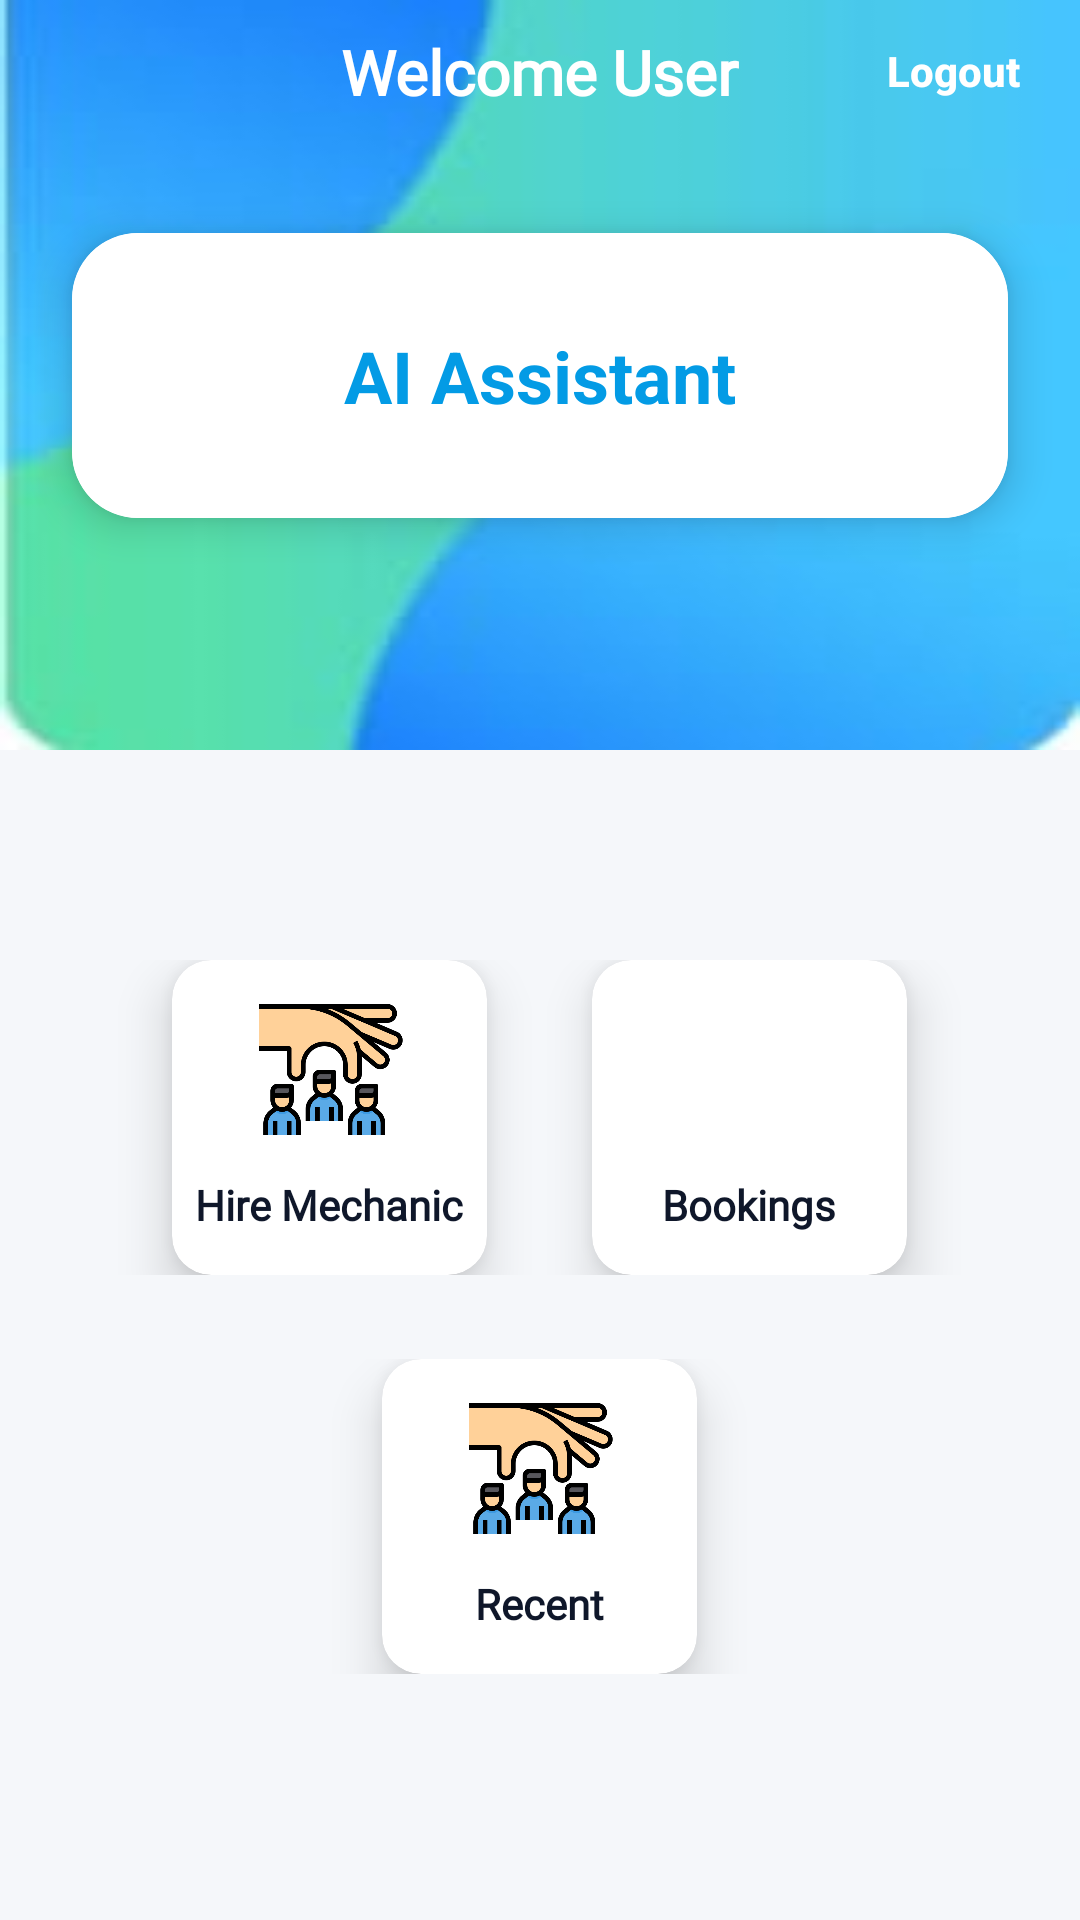

Produce the Android XML layout that renders to this screen, including the resource entries it uses.
<!-- AndroidManifest.xml: application theme Theme.GoMechanics -->
<!-- res/layout/activity_user_dashbord.xml -->
<?xml version="1.0" encoding="utf-8"?>
<RelativeLayout xmlns:android="http://schemas.android.com/apk/res/android"
    xmlns:tools="http://schemas.android.com/tools"
    xmlns:app="http://schemas.android.com/apk/res-auto"
    android:layout_width="match_parent"
    android:layout_height="match_parent"
    android:background="@color/app_background"
    tools:context=".User_Dashbord">

    <RelativeLayout
        android:id="@+id/lyRelativeTopImage"
        android:layout_width="match_parent"
        android:layout_height="250dp"
        android:background="@drawable/bg">

        <RelativeLayout
            android:id="@+id/lyRelativelayoutHeader"
            android:layout_width="match_parent"
            android:layout_height="wrap_content"
            android:layout_marginTop="10dp"
            android:paddingStart="12dp"
            android:paddingEnd="12dp">

            <TextView
                android:id="@+id/tvWelcomeNote"
                android:layout_width="wrap_content"
                android:layout_height="wrap_content"
                android:layout_centerInParent="true"
                android:fontFamily="@font/robotoreg"
                android:text="Welcome User"
                android:textColor="@color/white"
                android:textSize="10pt"
                android:textStyle="bold" />

            <Button
                android:id="@+id/btnLogoutUser"
                android:layout_width="wrap_content"
                android:layout_height="wrap_content"
                android:layout_alignParentEnd="true"
                android:background="@android:color/transparent"
                android:minWidth="0dp"
                android:minHeight="0dp"
                android:paddingLeft="8dp"
                android:paddingTop="4dp"
                android:paddingRight="8dp"
                android:paddingBottom="4dp"
                android:text="Logout"
                android:textAllCaps="false"
                android:textColor="@color/white"
                android:textStyle="bold" />

        </RelativeLayout>

        <androidx.cardview.widget.CardView
            android:id="@+id/CardViewAIBot"
            android:layout_width="match_parent"
            android:layout_height="95dp"
            android:layout_below="@id/lyRelativelayoutHeader"
            android:layout_marginStart="24dp"
            android:layout_marginEnd="24dp"
            android:layout_marginTop="40dp"
            app:cardCornerRadius="22dp"
            app:cardElevation="8dp"
            app:cardBackgroundColor="#FFFFFF">

            <LinearLayout
                android:layout_width="match_parent"
                android:layout_height="match_parent"
                android:orientation="vertical"
                android:gravity="center"
                android:background="#FFFFFF"
                android:padding="12dp">

                <TextView
                    android:layout_width="wrap_content"
                    android:layout_height="wrap_content"
                    android:text="AI Assistant"
                    android:textSize="24sp"
                    android:textStyle="bold"
                    android:textColor="#039BE5" />

            </LinearLayout>

        </androidx.cardview.widget.CardView>

    </RelativeLayout>

    <LinearLayout
        android:id="@+id/dashboardCardsContainer"
        android:layout_width="match_parent"
        android:layout_height="wrap_content"
        android:layout_below="@id/lyRelativeTopImage"
        android:layout_marginTop="70dp"
        android:orientation="vertical"
        android:gravity="center">

        <LinearLayout
            android:id="@+id/firstCardRow"
            android:layout_width="match_parent"
            android:layout_height="wrap_content"
            android:gravity="center"
            android:orientation="horizontal">

            <androidx.cardview.widget.CardView
                android:id="@+id/CardViewHireMechanic"
                android:layout_width="105dp"
                android:layout_height="105dp"
                android:backgroundTint="@color/app_surface"
                app:cardCornerRadius="13dp"
                app:cardElevation="10dp">

                <RelativeLayout
                    android:layout_width="match_parent"
                    android:layout_height="match_parent">

                    <ImageView
                        android:id="@+id/imghire"
                        android:layout_width="50dp"
                        android:layout_height="50dp"
                        android:layout_alignParentTop="true"
                        android:layout_centerHorizontal="true"
                        android:layout_marginTop="10dp"
                        android:src="@drawable/hire" />

                    <TextView
                        android:layout_width="wrap_content"
                        android:layout_height="wrap_content"
                        android:layout_alignParentBottom="true"
                        android:layout_centerHorizontal="true"
                        android:layout_marginBottom="14dp"
                        android:fontFamily="@font/robotoreg"
                        android:text="Hire Mechanic"
                        android:textColor="@color/app_text_primary"
                        android:textStyle="bold" />

                </RelativeLayout>

            </androidx.cardview.widget.CardView>

            <androidx.cardview.widget.CardView
                android:id="@+id/CardViewBooking"
                android:layout_width="105dp"
                android:layout_height="105dp"
                android:layout_marginStart="35dp"
                android:backgroundTint="@color/app_surface"
                app:cardCornerRadius="13dp"
                app:cardElevation="10dp">

                <RelativeLayout
                    android:layout_width="match_parent"
                    android:layout_height="match_parent">

                    <ImageView
                        android:id="@+id/imgprivousorders"
                        android:layout_width="50dp"
                        android:layout_height="50dp"
                        android:layout_alignParentTop="true"
                        android:layout_centerHorizontal="true"
                        android:layout_marginTop="10dp"
                        android:src="@drawable/booking" />

                    <TextView
                        android:layout_width="wrap_content"
                        android:layout_height="wrap_content"
                        android:layout_alignParentBottom="true"
                        android:layout_centerHorizontal="true"
                        android:layout_marginBottom="14dp"
                        android:fontFamily="@font/robotoreg"
                        android:text="Bookings"
                        android:textColor="@color/app_text_primary"
                        android:textStyle="bold" />

                </RelativeLayout>

            </androidx.cardview.widget.CardView>

        </LinearLayout>

        <LinearLayout
            android:id="@+id/secondCardRow"
            android:layout_width="match_parent"
            android:layout_height="wrap_content"
            android:layout_marginTop="28dp"
            android:gravity="center"
            android:orientation="horizontal">

            <androidx.cardview.widget.CardView
                android:id="@+id/CardViewRecentMechanics"
                android:layout_width="105dp"
                android:layout_height="105dp"
                android:backgroundTint="@color/app_surface"
                app:cardCornerRadius="13dp"
                app:cardElevation="10dp">

                <RelativeLayout
                    android:layout_width="match_parent"
                    android:layout_height="match_parent">

                    <ImageView
                        android:id="@+id/imgRecentMechanics"
                        android:layout_width="50dp"
                        android:layout_height="50dp"
                        android:layout_alignParentTop="true"
                        android:layout_centerHorizontal="true"
                        android:layout_marginTop="10dp"
                        android:src="@drawable/hire" />

                    <TextView
                        android:layout_width="wrap_content"
                        android:layout_height="wrap_content"
                        android:layout_alignParentBottom="true"
                        android:layout_centerHorizontal="true"
                        android:layout_marginBottom="14dp"
                        android:fontFamily="@font/robotoreg"
                        android:text="Recent"
                        android:textColor="@color/app_text_primary"
                        android:textStyle="bold" />

                </RelativeLayout>

            </androidx.cardview.widget.CardView>

        </LinearLayout>

    </LinearLayout>

</RelativeLayout>
<!-- resources referenced by this layout -->
<resources>
  <color name="app_background">#F5F7FA</color>
  <color name="app_surface">#FFFFFF</color>
  <color name="app_text_primary">#0F172A</color>
  <color name="white">#FFFFFFFF</color>
  <!-- drawable bg: png bitmap (drawable, 2418 bytes) -->
  <!-- drawable hire: png bitmap (drawable, 26185 bytes) -->
  <style name="Theme.GoMechanics" parent="Theme.AppCompat.DayNight.NoActionBar">
          
          <item name="colorPrimary">@color/purple_500</item>
          <item name="colorPrimaryVariant">@color/purple_700</item>
          <item name="colorOnPrimary">@color/white</item>
          
          <item name="colorSecondary">@color/teal_200</item>
          <item name="colorSecondaryVariant">@color/teal_700</item>
          <item name="colorOnSecondary">@color/black</item>
          
          <item name="android:statusBarColor" tools:targetApi="l">?attr/colorPrimaryVariant</item>
          
      </style>
  <color name="purple_500">#039BE5</color>
  <color name="purple_700">#0277BD</color>
  <color name="teal_200">#FF03DAC5</color>
  <color name="teal_700">#FF018786</color>
  <color name="black">#FF000000</color>
</resources>
